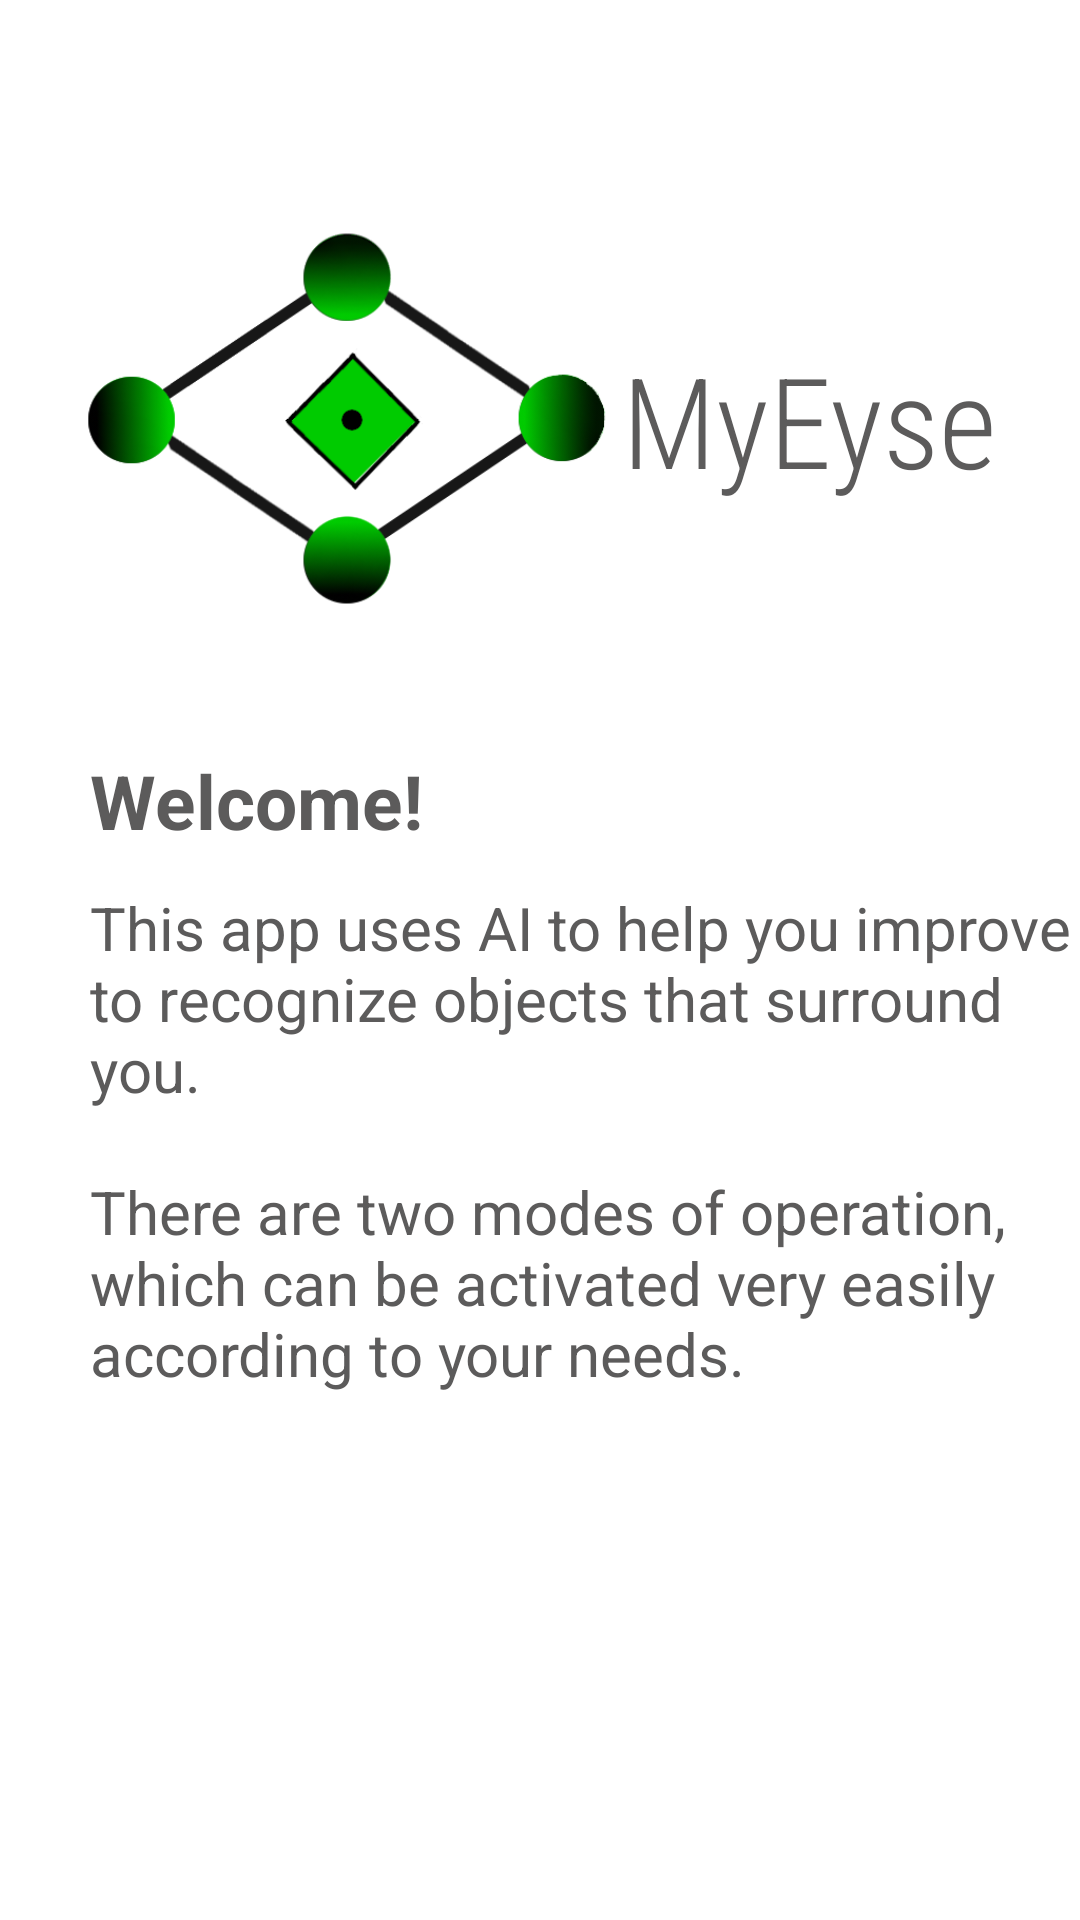

Produce the Android XML layout that renders to this screen, including the resource entries it uses.
<!-- AndroidManifest.xml: application theme Theme.AppCompat.NoActionBar -->
<!-- res/layout/first_slide_layout.xml -->
<?xml version="1.0" encoding="utf-8"?>
<LinearLayout xmlns:android="http://schemas.android.com/apk/res/android"
    android:orientation="vertical"
    android:layout_width="match_parent"
    android:layout_height="match_parent"
    android:background="@color/backgroundIntroduction">

    <LinearLayout
        android:layout_marginTop="50dp"
        android:layout_width="wrap_content"
        android:layout_height="wrap_content"
        android:layout_gravity="center_horizontal">
        <ImageView
            android:id="@+id/img"
            android:src="@drawable/logo_app"
            android:layout_width="180dp"
            android:layout_height="180dp"/>
        <TextView
            android:layout_width="match_parent"
            android:layout_height="match_parent"
            android:gravity="center_vertical"
            android:text="MyEyse"
            android:fontFamily="sans-serif-condensed-light"
            android:textSize="42sp"
            android:textColor="@color/word"/>
    </LinearLayout>

    <LinearLayout
        android:layout_width="wrap_content"
        android:layout_height="wrap_content"
        android:orientation="vertical"
        android:layout_marginLeft="30dp"
        android:layout_marginTop="20dp">
        <TextView
            android:text="Welcome!"
            android:textSize="25sp"
            android:textStyle="bold"
            android:layout_width="wrap_content"
            android:layout_height="wrap_content"
            android:textColor="@color/word"
            android:paddingBottom="12sp"/>

        <TextView
            android:layout_width="wrap_content"
            android:layout_height="wrap_content"
            android:text= "@string/introduction_description_slide"
            android:textSize="20sp"
            android:textColor="@color/word"/>
    </LinearLayout>

</LinearLayout>
<!-- resources referenced by this layout -->
<resources>
  <color name="backgroundIntroduction">#ffffff</color>
  <color name="word">#5C5B5B</color>
  <!-- drawable logo_app: png bitmap (drawable-v24, 46312 bytes) -->
  <string name="introduction_description_slide">
          This app uses AI to help you improve to recognize objects that surround you.
          \n\nThere are two modes of operation, which can be activated very easily according to your
          needs.
      </string>
</resources>
